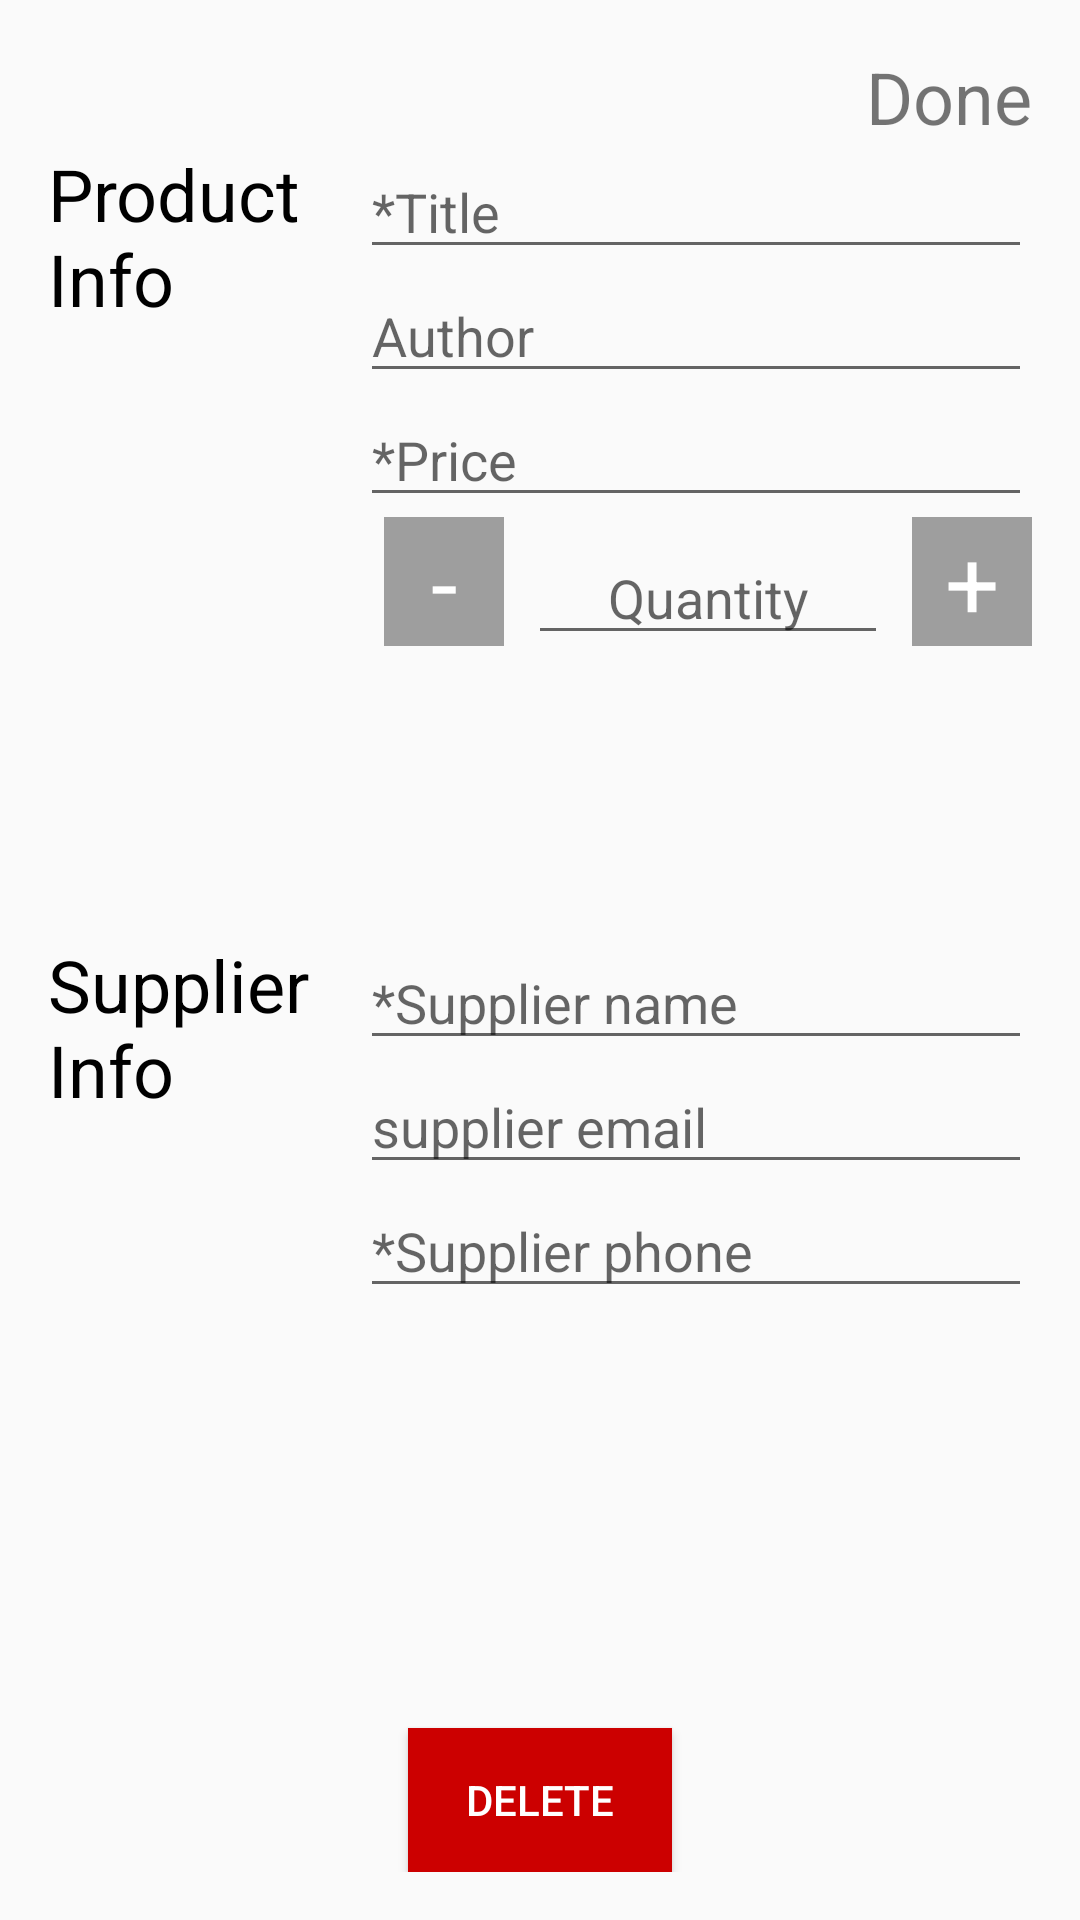

Reconstruct the res/layout file that produces this screen, plus the resources it refers to.
<!-- AndroidManifest.xml: activity theme EditorTheme -->
<!-- res/layout/activity_editor.xml -->
<?xml version="1.0" encoding="utf-8"?>
<LinearLayout xmlns:android="http://schemas.android.com/apk/res/android"
    xmlns:tools="http://schemas.android.com/tools"
    android:layout_width="match_parent"
    android:layout_height="match_parent"
    android:orientation="vertical"
    android:padding="@dimen/layout_16dp"
    tools:context=".EditorActivity">

    <TextView
        android:id="@+id/btn_save"
        android:layout_width="wrap_content"
        android:layout_height="wrap_content"
        android:layout_gravity="right"
        android:text="@string/done"
        android:textSize="24sp" />

    
    <LinearLayout
        android:layout_width="match_parent"
        android:layout_height="0dp"
        android:layout_weight="1">

        <TextView
            style="@style/Info_Header"
            android:layout_width="88dp"
            android:layout_height="wrap_content"
            android:text="@string/product_info" />

        <LinearLayout
            android:layout_width="match_parent"
            android:layout_height="wrap_content"
            android:layout_marginLeft="@dimen/layout_16dp"
            android:orientation="vertical">

            <EditText
                android:id="@+id/et_book_title"
                android:layout_width="match_parent"
                android:layout_height="wrap_content"
                android:hint="@string/title"
                android:inputType="textCapWords|textMultiLine"
                android:scrollHorizontally="false" />

            <EditText
                android:id="@+id/et_book_author"
                android:layout_width="match_parent"
                android:layout_height="wrap_content"
                android:hint="@string/author"
                android:inputType="textCapWords|textMultiLine"
                android:scrollHorizontally="false" />

            <EditText
                android:id="@+id/et_book_price"
                android:layout_width="match_parent"
                android:layout_height="wrap_content"
                android:hint="@string/price"
                android:inputType="numberDecimal" />

            <LinearLayout
                android:layout_width="match_parent"
                android:layout_height="wrap_content">

                <TextView
                    android:id="@+id/btn_decrease"
                    android:layout_width="0dp"
                    android:layout_height="wrap_content"
                    android:layout_marginLeft="@dimen/layout_8dp"
                    android:layout_weight="1"
                    android:background="@color/editorColorPrimary"
                    android:gravity="center"
                    android:text="-"
                    android:textColor="@android:color/white"
                    android:textSize="32sp" />

                <EditText
                    android:id="@+id/et_quantity"
                    android:layout_width="0dp"
                    android:layout_height="wrap_content"
                    android:layout_marginLeft="@dimen/layout_8dp"
                    android:layout_weight="3"
                    android:gravity="center"
                    android:hint="@string/quantity"
                    android:inputType="number" />

                <TextView
                    android:id="@+id/btn_increase"
                    android:layout_width="0dp"
                    android:layout_height="wrap_content"
                    android:layout_marginLeft="@dimen/layout_8dp"
                    android:layout_weight="1"
                    android:background="@color/editorColorPrimary"
                    android:gravity="center"
                    android:text="+"
                    android:textColor="@android:color/white"
                    android:textSize="32sp" />
            </LinearLayout>

        </LinearLayout>
    </LinearLayout>

    
    <LinearLayout
        android:layout_width="match_parent"
        android:layout_height="0dp"
        android:layout_weight="1">

        <TextView
            style="@style/Info_Header"
            android:layout_width="88dp"
            android:layout_height="wrap_content"
            android:text="@string/supplier_info" />

        <LinearLayout
            android:layout_width="match_parent"
            android:layout_height="wrap_content"
            android:layout_marginLeft="@dimen/layout_16dp"
            android:orientation="vertical">

            <EditText
                android:id="@+id/et_supplier_name"
                android:layout_width="match_parent"
                android:layout_height="wrap_content"
                android:hint="@string/supplier_name"
                android:inputType="textCapWords|textMultiLine"
                android:scrollHorizontally="false" />

            <EditText
                android:id="@+id/et_supplier_email"
                android:layout_width="match_parent"
                android:layout_height="wrap_content"
                android:hint="@string/supplier_email"
                android:inputType="textEmailAddress|textMultiLine"
                android:scrollHorizontally="false" />


            <EditText
                android:id="@+id/et_supplier_phone"
                android:layout_width="match_parent"
                android:layout_height="wrap_content"
                android:hint="@string/supplier_phone"
                android:inputType="phone" />

        </LinearLayout>
    </LinearLayout>

    <Button
        android:id="@+id/btn_delete"
        android:layout_width="wrap_content"
        android:layout_height="wrap_content"
        android:layout_gravity="center"
        android:background="@android:color/holo_red_dark"
        android:text="@string/delete"
        android:textColor="@android:color/white" />


</LinearLayout>
<!-- resources referenced by this layout -->
<resources>
  <color name="editorColorPrimary">#9E9E9E</color>
  <dimen name="layout_16dp">16dp</dimen>
  <dimen name="layout_8dp">8dp</dimen>
  <string name="author">Author</string>
  <string name="delete">Delete</string>
  <string name="done">Done</string>
  <string name="price">*Price</string>
  <string name="product_info">Product Info</string>
  <string name="quantity">Quantity</string>
  <string name="supplier_email">supplier email</string>
  <string name="supplier_info">Supplier Info</string>
  <string name="supplier_name">*Supplier name</string>
  <string name="supplier_phone">*Supplier phone</string>
  <string name="title">*Title</string>
  <style name="Info_Header">
          <item name="android:textSize">24sp</item>
          <item name="android:textColor">@android:color/black</item>
      </style>
  <style name="EditorTheme" parent="Theme.AppCompat.Light.DarkActionBar">
          <item name="colorPrimary">@color/editorColorPrimary</item>
          <item name="colorPrimaryDark">@color/editorColorPrimaryDark</item>
          <item name="colorAccent">@color/colorAccent</item>
      </style>
  <color name="editorColorPrimaryDark">#616161</color>
  <color name="colorAccent">#FFC107</color>
</resources>
